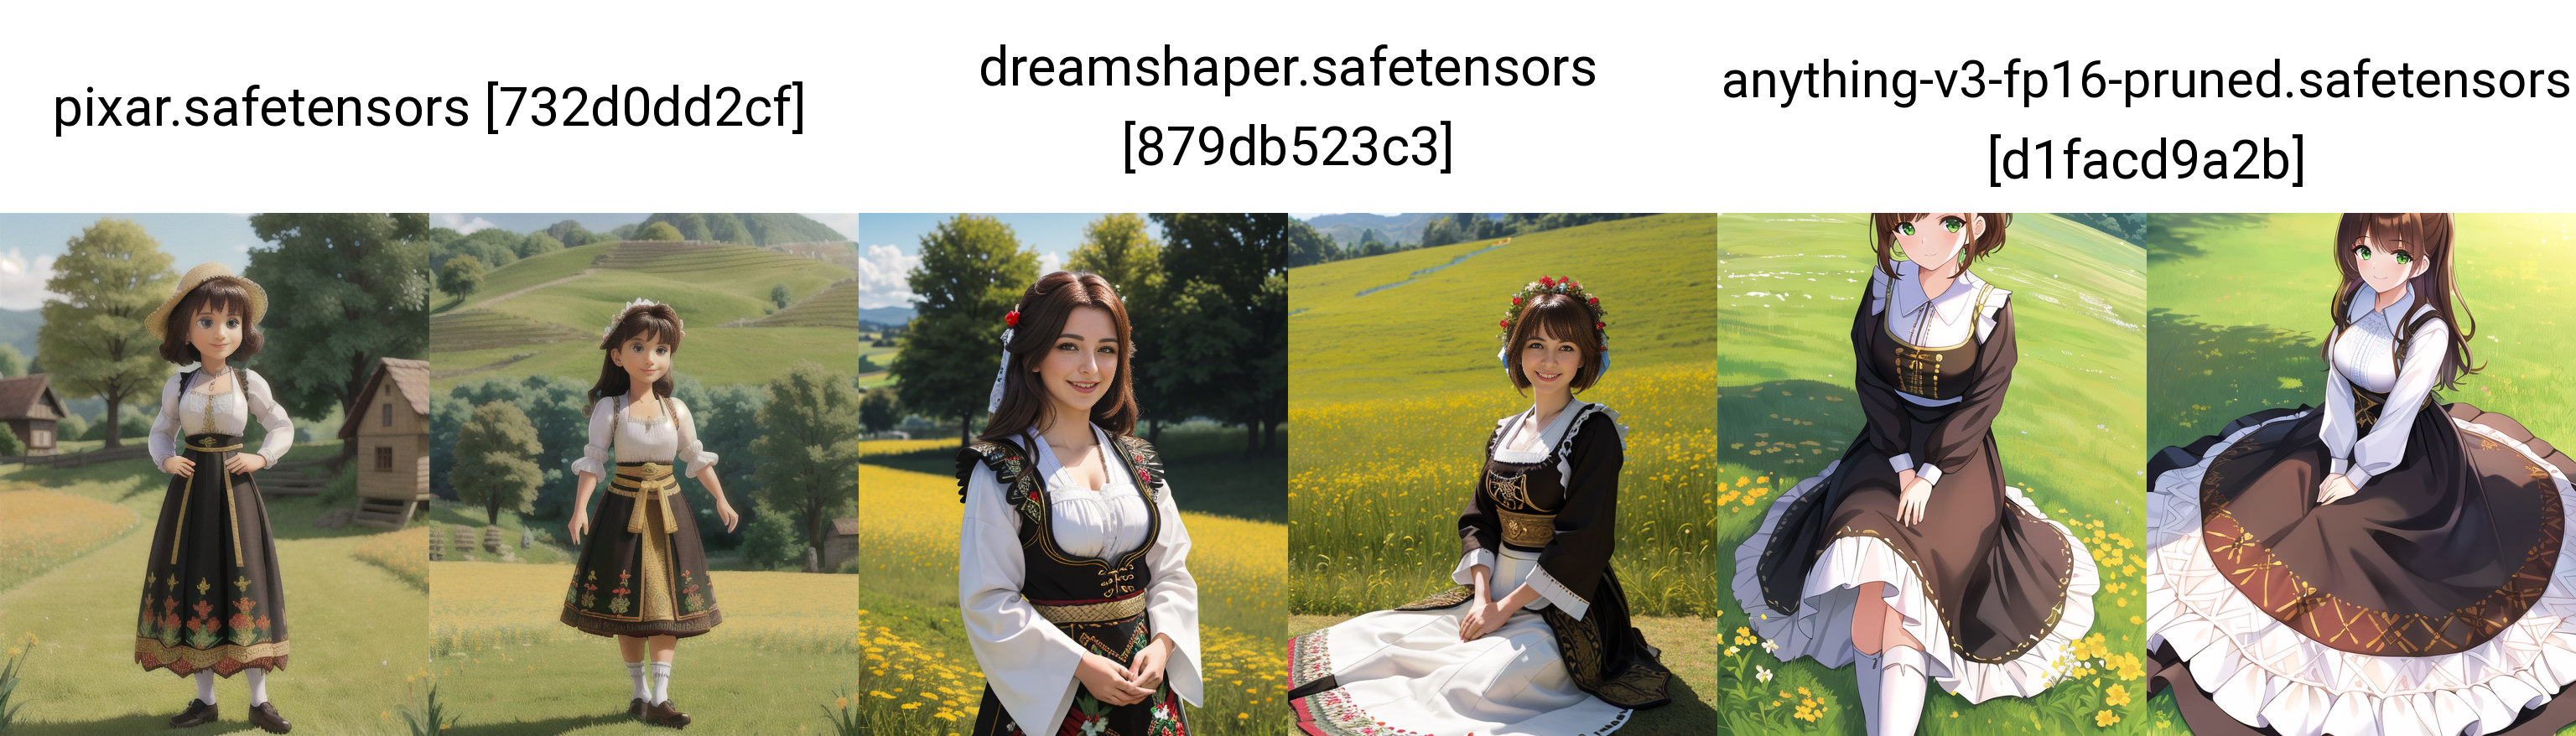
Generation parameters embedded in this image by AUTOMATIC1111 Stable Diffusion web UI or a fork of it (Forge, ...) (PNG 'parameters' text chunk):
nosnjaoutfit, 1girl, beautiful girl wearing traditional nosnjaoutfit, field, sunny day, masterpiece, brown hair, green eyes, smile   <lora:nosnja_outfit_Lora_v2:0.9>
Negative prompt: nsfw, worst quality, bad face, cap, headband, ugly face, blurry face, deformed face, deformed, bad anatomy, bad hands, three hands, three legs, bad arms, missing legs, missing arms, poorly drawn face, bad face, fused face, high collar, cloned face, worst face
Steps: 30, Sampler: DPM++ 2M Karras, CFG scale: 7, Seed: 677141580, Face restoration: CodeFormer, Size: 512x624, Model hash: 732d0dd2cf, Model: pixar, Lora hashes: "nosnja_outfit_Lora_v2: 50f1c5f8e7d3", Script: X/Y/Z plot, X Type: Checkpoint name, X Values: "pixar.safetensors [732d0dd2cf],dreamshaper.safetensors [879db523c3],anything-v3-fp16-pruned.safetensors [d1facd9a2b]", Version: v1.6.0